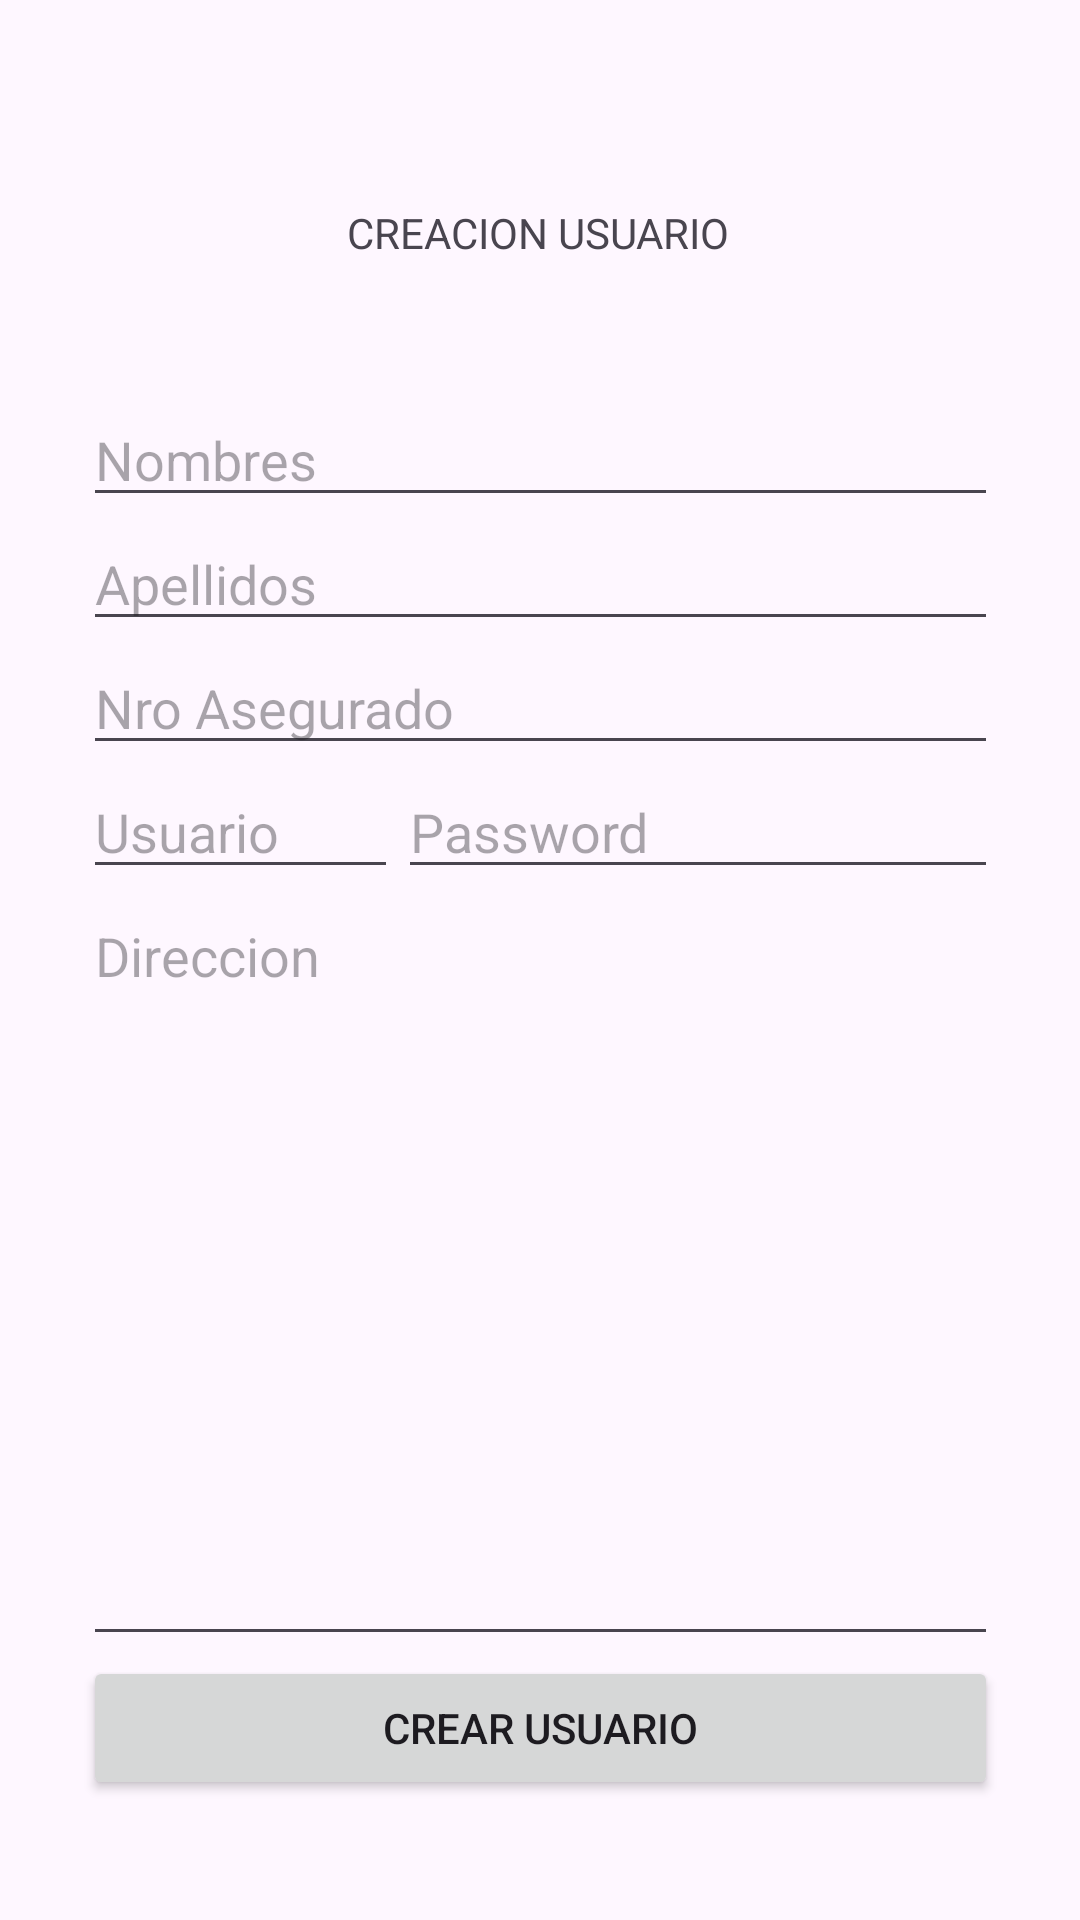

Write the Android layout XML for this screen, with the resource values it uses.
<!-- AndroidManifest.xml: application theme Theme.Practica3B -->
<!-- res/layout/activity_user_create.xml -->
<?xml version="1.0" encoding="utf-8"?>
<androidx.constraintlayout.widget.ConstraintLayout xmlns:android="http://schemas.android.com/apk/res/android"
    xmlns:app="http://schemas.android.com/apk/res-auto"
    xmlns:tools="http://schemas.android.com/tools"
    android:id="@+id/main"
    android:layout_width="match_parent"
    android:layout_height="match_parent"
    tools:context=".userCreate">

    <TextView
        android:id="@+id/textView4"
        android:layout_width="wrap_content"
        android:layout_height="wrap_content"
        android:layout_marginTop="68dp"
        android:text="CREACION USUARIO"
        app:layout_constraintEnd_toEndOf="parent"
        app:layout_constraintHorizontal_bias="0.498"
        app:layout_constraintStart_toStartOf="parent"
        app:layout_constraintTop_toTopOf="parent" />

    <LinearLayout
        android:layout_width="305dp"
        android:layout_height="469dp"
        android:layout_marginTop="44dp"
        android:orientation="vertical"
        app:layout_constraintEnd_toEndOf="parent"
        app:layout_constraintStart_toStartOf="parent"
        app:layout_constraintTop_toBottomOf="@+id/textView4">

        <EditText
            android:id="@+id/ett_nombres"
            android:layout_width="match_parent"
            android:layout_height="wrap_content"
            android:ems="10"
            android:hint="Nombres"
            android:inputType="text" />

        <EditText
            android:id="@+id/ett_apellidos"
            android:layout_width="match_parent"
            android:layout_height="wrap_content"
            android:ems="10"
            android:hint="Apellidos"
            android:inputType="text" />

        <EditText
            android:id="@+id/ett_nroAsegurado"
            android:layout_width="match_parent"
            android:layout_height="wrap_content"
            android:ems="10"
            android:hint="Nro Asegurado"
            android:inputType="text" />

        <LinearLayout
            android:layout_width="match_parent"
            android:layout_height="wrap_content"
            android:orientation="horizontal">

            <EditText
                android:id="@+id/ett_userName"
                android:layout_width="wrap_content"
                android:layout_height="wrap_content"
                android:layout_weight="1"
                android:ems="10"
                android:hint="Usuario"
                android:inputType="text" />

            <LinearLayout
                android:layout_width="match_parent"
                android:layout_height="match_parent"
                android:layout_weight="1"
                android:orientation="horizontal">

                <TextView
                    android:id="@+id/textView5"
                    android:layout_width="wrap_content"
                    android:layout_height="wrap_content"
                    android:layout_weight="1"
                    android:text=" *   " />

                <EditText
                    android:id="@+id/ett_password"
                    android:layout_width="match_parent"
                    android:layout_height="wrap_content"
                    android:ems="10"
                    android:hint="Password"
                    android:inputType="text" />

            </LinearLayout>

        </LinearLayout>

        <EditText
            android:id="@+id/ett_direccion"
            android:layout_width="match_parent"
            android:layout_height="wrap_content"
            android:layout_weight="1"
            android:ems="10"
            android:gravity="start|top"
            android:hint="Direccion"
            android:inputType="textMultiLine" />

        <Button
            android:id="@+id/button3"
            android:layout_width="match_parent"
            android:layout_height="wrap_content"
            android:onClick="crearUsuario"
            android:text="Crear Usuario" />
    </LinearLayout>
</androidx.constraintlayout.widget.ConstraintLayout>
<!-- resources referenced by this layout -->
<resources>
  <style name="Theme.Practica3B" parent="Base.Theme.Practica3B" />
  <style name="Base.Theme.Practica3B" parent="Theme.Material3.DayNight.NoActionBar">
          
          
      </style>
</resources>
